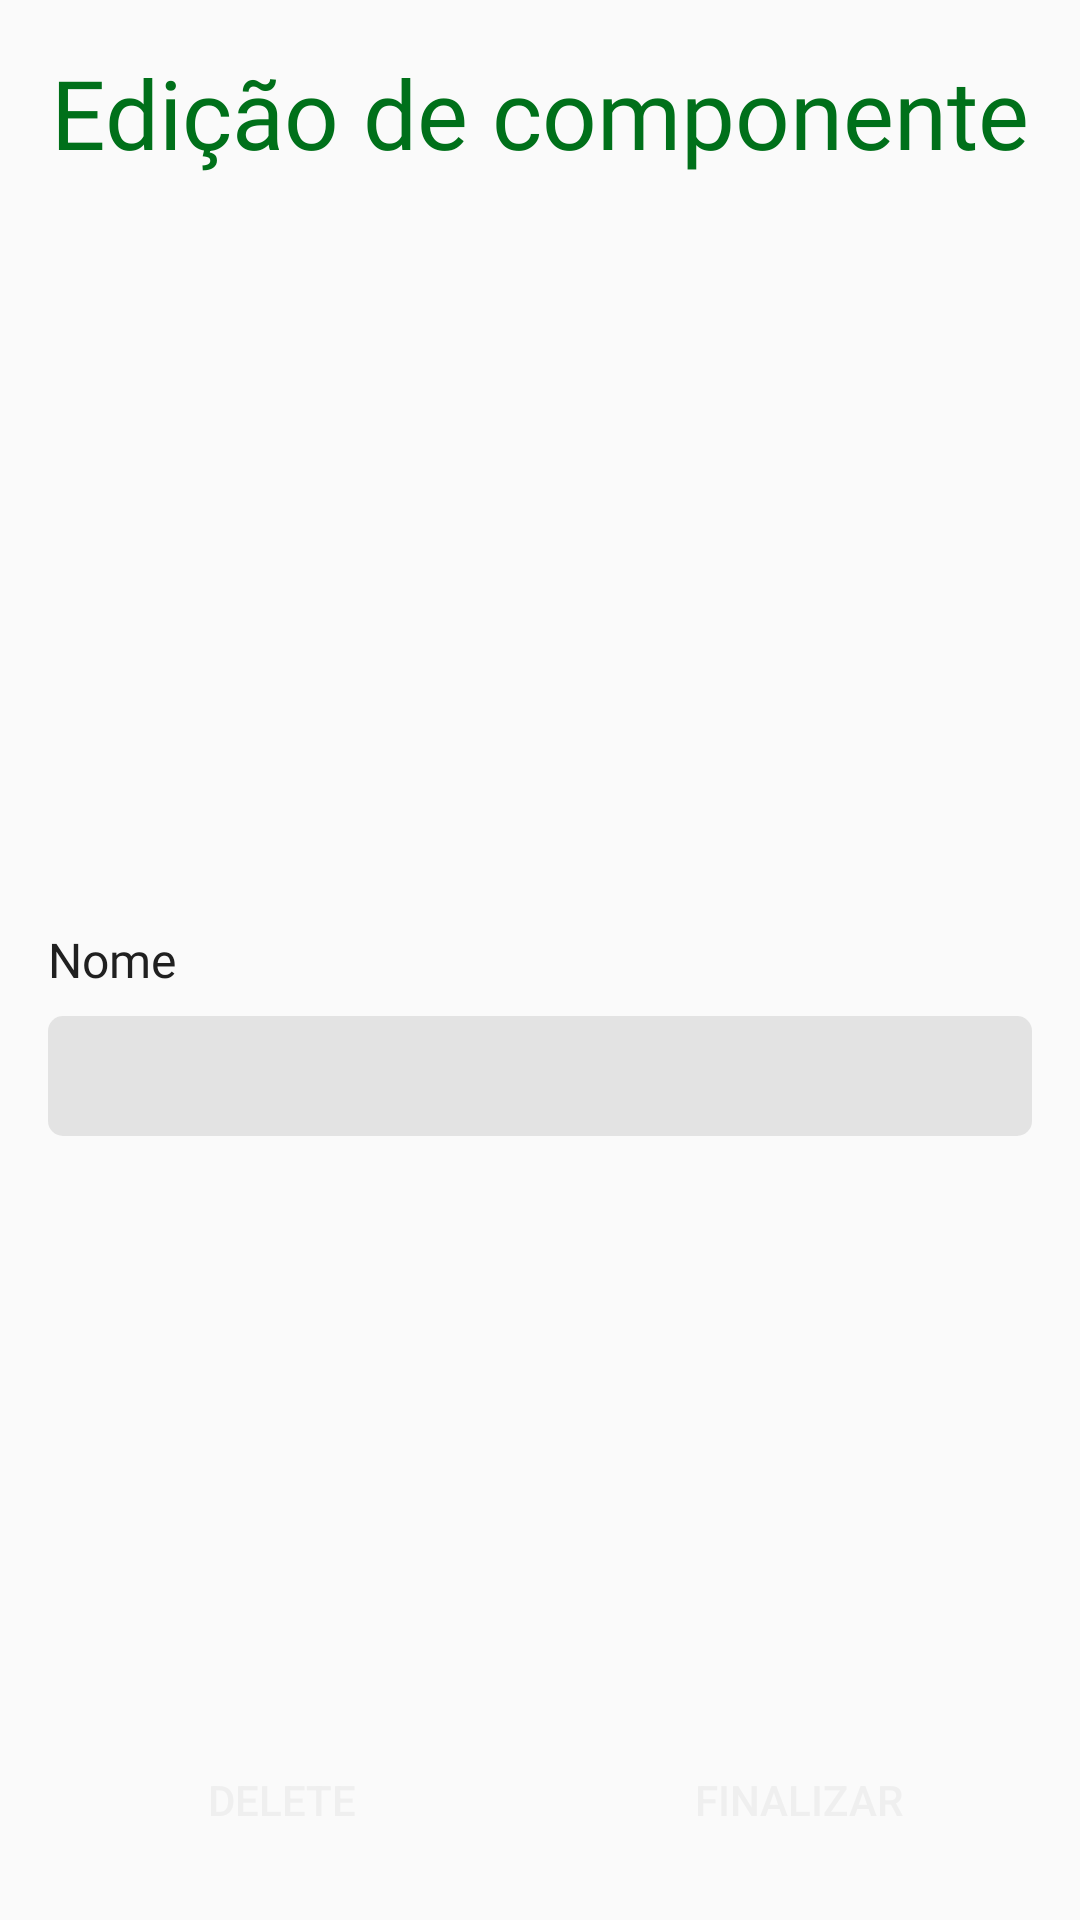

Layout XML and referenced resources for this Android screen:
<!-- AndroidManifest.xml: application theme AppTheme -->
<!-- res/layout/fragment_update_components.xml -->
<?xml version="1.0" encoding="utf-8"?>
<layout xmlns:android="http://schemas.android.com/apk/res/android"
    xmlns:app="http://schemas.android.com/apk/res-auto"
    xmlns:tools="http://schemas.android.com/tools">

    <androidx.constraintlayout.widget.ConstraintLayout
        android:layout_width="match_parent"
        android:layout_height="match_parent"
        android:padding="16dp"
        tools:context=".fragment.certificationfragments.updatecomponent.UpdateComponentsFragment">

        <TextView
            android:id="@+id/updateComponentsTitle"
            style="@style/textview_title"
            android:text="@string/update_component_intro"
            android:textColor="@color/colorPrimaryDark"
            app:layout_constraintEnd_toEndOf="parent"
            app:layout_constraintStart_toStartOf="parent"
            app:layout_constraintTop_toTopOf="parent"

            />

        <LinearLayout
            android:id="@+id/isQuestionLayout"
            android:layout_width="match_parent"
            android:layout_height="match_parent"
            android:gravity="center"
            android:orientation="vertical"
            android:paddingTop="24dp"
            app:layout_constraintTop_toBottomOf="@id/updateComponentsTitle"
            tools:layout_editor_absoluteX="16dp">

            <TextView
                style="@style/edittext_title"
                android:layout_width="match_parent"
                android:layout_marginTop="24dp"
                android:text="@string/name_term" />

            <EditText
                android:id="@+id/updateComponentName"
                style="@style/editText_style"
                android:layout_width="match_parent"
                android:layout_marginTop="8dp"
                android:ems="10"
                android:inputType="textPersonName" />

            <Switch
                android:id="@+id/defineWeightSwitch"
                android:layout_width="match_parent"
                android:layout_height="wrap_content"
                android:fontFamily="@font/montserrat"
                android:text="@string/define_indicator_weight_text"
                android:visibility="gone"
                tools:ignore="UseSwitchCompatOrMaterialXml" />

            <EditText
                android:id="@+id/weightIndicatorSignIn"
                style="@style/editText_style"
                android:layout_width="match_parent"
                android:layout_marginStart="64dp"
                android:layout_marginTop="8dp"
                android:layout_marginEnd="64dp"
                android:ems="10"
                android:hint="@string/enter_weight_hint"
                android:importantForAutofill="no"
                android:inputType="numberDecimal"
                android:textAlignment="center"
                android:visibility="gone" />

        </LinearLayout>

        <LinearLayout
            android:id="@+id/actionButtons"
            android:layout_width="match_parent"
            android:layout_height="wrap_content"
            android:orientation="horizontal"
            app:layout_constraintBottom_toBottomOf="parent"
            app:layout_constraintEnd_toEndOf="parent"
            app:layout_constraintStart_toStartOf="parent">

            <Button
                android:id="@+id/deleteEditButton"
                android:layout_width="match_parent"
                android:layout_height="wrap_content"
                android:layout_marginTop="16dp"
                android:layout_marginEnd="8dp"
                android:layout_weight="1"
                android:background="@drawable/button_shape"
                android:backgroundTint="@android:color/holo_red_dark"
                android:text="@string/delete_term"
                android:textColor="@color/colorBackground"
                tools:ignore="ButtonStyle" />

            <Button
                android:id="@+id/finishEditButton"
                android:layout_width="match_parent"
                android:layout_height="wrap_content"
                android:layout_marginStart="8dp"
                android:layout_marginTop="16dp"
                android:layout_weight="1"
                android:background="@drawable/button_shape"
                android:backgroundTint="@color/colorAccent"
                android:text="@string/finish_term"
                android:textColor="@color/colorBackground"
                tools:ignore="ButtonStyle" />


        </LinearLayout>

    </androidx.constraintlayout.widget.ConstraintLayout>

</layout>
<!-- resources referenced by this layout -->
<resources>
  <color name="colorAccent">#42a5f5</color>
  <color name="colorBackground">#efefef</color>
  <color name="colorPrimaryDark">#00701a</color>
  <string name="define_indicator_weight_text">Definir peso</string>
  <string name="delete_term">Delete</string>
  <string name="enter_weight_hint">Padrão: 1</string>
  <string name="finish_term">finalizar</string>
  <string name="name_term">Nome</string>
  <string name="update_component_intro">Edição de componente</string>
  <style name="editText_style">
          <item name="android:layout_width">0dp</item>
          <item name="android:layout_height">40dp</item>
          <item name="android:background">@drawable/login_shape_background</item>
          <item name="android:ems">10</item>
          <item name="android:paddingStart">8dp</item>
          <item name="android:paddingEnd">8dp</item>
      </style>
  <style name="edittext_title">
          <item name="android:layout_width">wrap_content</item>
          <item name="android:layout_height">wrap_content</item>
          <item name="android:fontFamily">@font/montserrat</item>
          <item name="android:textColor">@color/colorTextPrimary</item>
          <item name="android:textSize">16sp</item>
      </style>
  <style name="textview_title">
          <item name="android:layout_width">match_parent</item>
          <item name="android:layout_height">wrap_content</item>
          <item name="android:fontFamily">@font/montserrat</item>
          <item name="android:gravity">center</item>
          <item name="android:textColor">@android:color/white</item>
          <item name="android:textSize">32sp</item>
      </style>
  <style name="AppTheme" parent="Theme.AppCompat.Light.NoActionBar">
          
          <item name="colorPrimary">@color/colorPrimary</item>
          <item name="colorPrimaryDark">@color/colorPrimaryDark</item>
          <item name="colorAccent">@color/colorAccent</item>
      </style>
  <!-- drawable login_shape_background (drawable) -->
  <?xml version="1.0" encoding="utf-8"?>
  <shape xmlns:android="http://schemas.android.com/apk/res/android">
  
      <solid
          android:color="#95d3d3d3"/>
      <corners
          android:radius="5dp"/>
  
  </shape>
  <color name="colorTextPrimary">#202020</color>
  <color name="colorPrimary">#43a047</color>
</resources>
